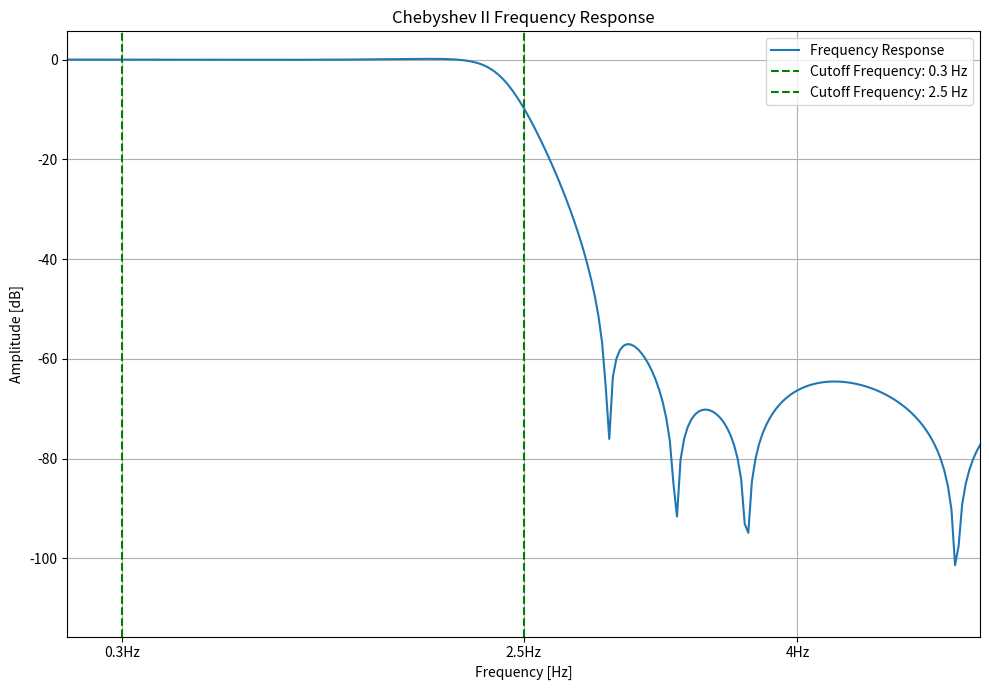

Source code (Python):
import copy
from scipy import signal
import numpy as np
import matplotlib.pyplot as plt

filter_order = 6
band_attenuation = 3
cutoff_frequencies = [0.3, 2.5]
filter_type = 'bandpass'
sampling_frequency = 20


# noinspection PyTupleAssignmentBalance
# def filtering(x):
#     b, a = signal.cheby2(filter_order, band_attenuation, cutoff_frequencies,
#                          btype=filter_type, fs=sampling_frequency, output='ba')
#     return signal.filtfilt(b, a, x)


# def scipy_filter(x):
#     sos = signal.cheby2(filter_order, band_attenuation, cutoff_frequencies,
#                         btype=filter_type, fs=sampling_frequency, output='sos')
#     return signal.sosfiltfilt(sos, copy.deepcopy(data))


if __name__ == '__main__':
    # noinspection PyTupleAssignmentBalance
    b, a = signal.cheby2(filter_order, band_attenuation, cutoff_frequencies,
                         btype=filter_type, fs=sampling_frequency, output='ba')

    print("double m_a[] = {", end='')
    for i in a:
        print(i, end=', ')
    print("};")
    print("double m_b[] = {", end='')
    for i in b:
        print(i, end=', ')
    print("};")

    # w, h = signal.freqz(b, a)
    #
    # f = w / (2 * np.pi)  # Convert radians per second to Hertz
    # plt.plot(f, 20 * np.log10(abs(h)))  # Use plot instead of semilogx
    # plt.title('Chebyshev Type II frequency response (rs=40)')
    # plt.xlabel('Frequency [Hz]')  # Update x-axis label
    # plt.ylabel('Amplitude [dB]')
    # # plt.margins(0, 0.1)
    # plt.xlim([cutoff_frequencies[0] / (2 * np.pi), cutoff_frequencies[1] / (2 * np.pi)])
    # plt.grid(which='both', axis='both')
    # plt.axvline(cutoff_frequencies[0] / (2 * np.pi), color='green')
    # plt.axvline(cutoff_frequencies[1] / (2 * np.pi), color='green')
    # plt.axhline(-band_attenuation, color='green')  # rs
    # plt.show()

    a = [1.0000, -5.0444, 12.5719, -19.8200, 21.7362, -17.2699, 10.0968, -4.3253, 1.3272, -0.2770, 0.0354, -0.0021]
    b = [0.0025, -0.0025, 0.0073, -0.0023, 0.0069, 0.0025, 0.0025, 0.0069, -0.0023, 0.0073, -0.0025, 0.0025]

    w, h = signal.freqz(b, a)

    # Convert frequency from radians/sample to Hz
    f = w * sampling_frequency / (2 * np.pi)

    # Plot frequency response
    fig, ax = plt.subplots(1, 1, figsize=(10, 7))
    ax.plot(f, 20 * np.log10(np.abs(h)), label='Frequency Response')
    ax.set_title('Chebyshev II Frequency Response')
    ax.set_xlabel('Frequency [Hz]')
    ax.set_ylabel('Amplitude [dB]')
    ax.grid(True)

    # Add cutoff frequencies as vertical lines
    for cutoff in cutoff_frequencies:
        ax.axvline(cutoff, color='green', linestyle='dashed', label=f'Cutoff Frequency: {cutoff} Hz')

    ax.legend()

    # Set custom x-ticks at cutoff frequencies
    ax.set_xticks(cutoff_frequencies+[4], ['0.3Hz', '2.5Hz', '4Hz'])

    plt.xlim([min(f), 5])
    plt.tight_layout()
    plt.show()
